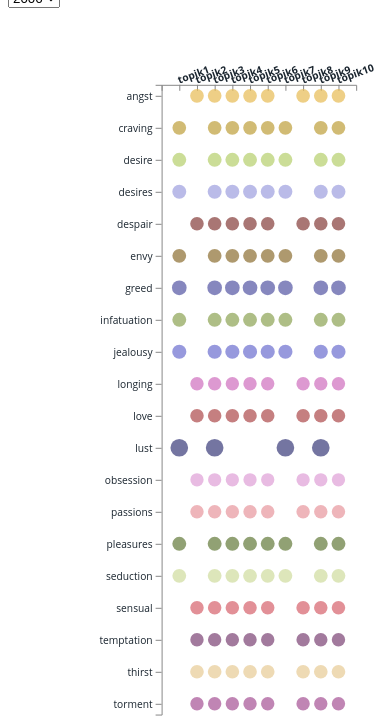
D3 v4 page, settled after 480 driven frames (8 s of simulated time); the page loaded 1 data file(s).


        // register events to emit & listen for via d3 dispatch

        var dispatch = d3.dispatch("load", "statechange");

        // the first term type of our dataset we want the chart to load with
        var firstdropdownName = "2006";
        // unique topics of our dataset to be used by our xScale domain
        // computed after data loads
        var topics = [];
        // load our data! When done call our dispatch events with corresponding data
        d3.csv('data/bubble2.csv', function(err, data) {
            if (err) {
                throw (error)
            }
            data.forEach(function(d) {
                d.score = +d.score;
                d.topic = +d.topic;
            });
            // unique topics in the data set, note data is already sorted chronologically
            topics = data.reduce(function(acc, cur) {
                if (acc.indexOf(cur.topic) === -1) {
                    acc.push(cur.topic);
                }
                return acc;
            }, []);
            // max score for the entire dataset, 75.5
            // console.log(d3.max(data, function(d) { return d.score; }));
            var nested = d3.nest()
                .key(function(d) {
                    return d.dropdown;
                })
                .key(function(d) {
                    return d.term;
                })
                .entries(data);
            // construct a new d3 map, not as in geographic map, but more like a "hash"
            var map = d3.map(nested, function(d) {
                return d.key;
            });
            // call our dispatch events with `this` context, and corresponding data
            dispatch.call("load", this, map);
            dispatch.call("statechange", this, map.get(firstdropdownName));
        });
        // register a listener for "load" and create a dropdown / select elem
        dispatch.on("load.menu", function(map) {
            // create select dropdown with listener to call "statechange"
            var select = d3.select("body")
                .append("div")
                .append("select")
                .on("change", function() {
                    var dropdown = this.value;
                    dispatch.call(
                        "statechange",
                        this,
                        map.get(dropdown)
                    );
                });
            // append options to select dropdown

            select.selectAll("option")
                .data(map.keys().sort())
                .enter().append("option")
                .attr("value", function(d) {
                    return d;
                })
                .text(function(d) {
                    return d;
                });
            // set the current dropdown option to value of last statechange
            dispatch.on("statechange.menu", function(dropdown) {
                select.property("value", dropdown.key);
            });
        });
        // set up our punchcard chart after our data loads
        dispatch.on("load.chart", function(map) {
            // layout properties
            var w = window.innerWidth * 0.4;
            var h = window.innerHeight;
            var margin = {
                top: h * 0.1,
                right: h * 0.08,
                bottom: h * 0.08,
                left: h * 0.2
            };
            var width = w - margin.left - margin.right;
            var height = h - margin.top - margin.bottom;
            // scales for axises & circles
            var yScale = d3.scalePoint().padding(0.2); // ordinal scale for term type / category
            var xScale = d3.scalePoint().padding(1); // ordinal scale for topics
            var radius = d3.scaleSqrt(); // circle size would be too large if we used raw values, so we compute their square root
            var color = d3.scaleOrdinal(d3.schemeCategory20b); // colors used for differentiating "term" type
            // set up yScale with domain of unique term values
            yScale
                .range([0, height])
                .round(true);
            // domain for our x scale is min - 1 & max topics of the data set
            xScale
                .range([0, width])
                .domain(topics);
            // domain of circle radius is from 0 to max d.score
            radius
                .range([0, 100])
                .domain([0, 76]);
            // d3.v4 method of setting up axises: axisLeft, axisBottom, etc.
            var yAxis = d3.axisLeft()
                .scale(yScale);

            var topic_to_desc = {
                0: 'topik1',
                1: 'topik2',
                2: 'topik3',
                3: 'topik4',
                4: 'topik5',
                5: 'topik6',
                6: 'topik7',
                7: 'topik8',
                8: 'topik9',
                9: 'topik10',
            };
            var xAxis = d3.axisBottom()
                .tickFormat(function(d) {
                    return topic_to_desc[d];
                }) // this will put string values on x-axis instead of the numerical ones
                .scale(xScale);
            // create an svg element to hold our chart parts
            var svg = d3.select("body").append('svg')
                .attr('width', width + margin.left + margin.right)
                .attr('height', height + margin.top + margin.bottom)
                .append('g')
                .attr('transform', 'translate(' + [margin.left, margin.top] + ')')
            // append svg groups for the axises, then call their corresponding axis function
            svg.append("g")
                .attr("class", "y axis")
                .call(yAxis);
            // X-AXIS SETTINGS
            svg.append("g")
                .attr("transform", "translate(0," + 0 + ")")
                .call(xAxis)
                .selectAll("text") // select tick texts
                .attr("dx", "0em") // push x-axis ticks on x coordinates
                .attr("dy", "-1em") // push x-axis ticks on y coordinates
                .attr("transform", "rotate(-20)") // rotate ticks on x-axis
                .attr("font-weight", "bold")
                .attr("text-anchor", "start")
                .style("font-size", "1vw")
                .style("fill", "#1a252f")
            // register a callback to be invoked which updates the chart when "statechange" occurs
            dispatch.on("statechange.chart", function(dropdown) {
                // our transition, will occur over 750 milliseconds
                var t = svg.transition().duration(750);
                // update our yScale & transition the yAxis, note the xAxis doesn't change
                yScale.domain(dropdown.values.map(function(d) {
                    return d.key;
                }).sort());
                yAxis.scale(yScale);
                t.select("g.y.axis").call(yAxis);
                // bind our new piece of data to our svg element
                // could also do `svg.data([dropdown.values]);`
                svg.datum(dropdown.values);
                // tell d3 we want svg groups for each of our term categories
                // NOTE: the use of 2 accessor functions: the first binds the data, the second sets the data-join's key
                var terms = svg.selectAll("g.dropdown")
                    .data(
                        function(d) {
                            return d;
                        },
                        function(d) {
                            return d.key;
                        }
                    );
                // get rid of the old ones we don't need when doing an update
                terms.exit().remove();
                // update existing ones left over
                terms.attr("class", "dropdown")
                    .transition(t)
                    .attr("transform", function(d) {
                        return "translate(0," + yScale(d.key) + ")"
                    });
                // create new ones if our updated dataset has more then the previous
                terms.enter().append("g")
                    .attr("class", "dropdown")
                    .transition(t)
                    .attr("transform", function(d) {
                        return "translate(0," + yScale(d.key) + ")"
                    });
                // reselect the term groups, so that we get any new ones that were made
                // our previous selection would not contain them
                terms = svg.selectAll("g.dropdown");
                // tell d3 we want some circles!
                // NOTE: the use of 2 accessor functions: the first binds the data, the second sets the data join's key
                var circles = terms.selectAll("circle")
                    .data(
                        function(d) {
                            return d.values;
                        },
                        function(d) {
                            return d.topic;
                        }
                    );
                // get rid of ones we don't need anymore, fade them out
                circles.exit()
                    .transition(t)
                    .attr('r', 0)
                    .style("fill", "rgba(255,255,255,0)")
                    .remove();
                // update existing circles, transition size & fill
                circles
                    .attr("cy", 0)
                    .attr("cx", function(d) {
                        return xScale(d.topic);
                    })
                    .transition(t)
                    .attr("r", function(d) {
                        return radius(d.score);
                    })
                    .attr("fill", function(d) {
                        return color(d.term);
                    });
                // make new circles
                circles.enter().append("circle")
                    .attr("cy", 0)
                    .attr("cx", function(d) {
                        return xScale(d.topic);
                    })
                    .transition(t)
                    .attr("r", function(d) {
                        return radius(d.score) * h * 0.001;
                    })
                    .attr("fill", function(d) {
                        return color(d.term);
                    })
                    .attr("opacity", 0.7);
            }); // end dispatch statechange.chart
        }); // end dispatch load.chart

    

### data: data/bubble2.csv
id, score, term, topic, dropdown
1, 1, lust, 0, 2006
2, 0.6965, greed, 0, 2006
3, 0.6445, jealousy, 0, 2006
4, 0.6252, desires, 0, 2006
5, 0.6231, pleasures, 0, 2006
6, 0.621, infatuation, 0, 2006
7, 0.6209, desire, 0, 2006
8, 0.6121, seduction, 0, 2006
9, 0.6103, envy, 0, 2006
10, 0.607, craving, 0, 2006
11, 0.6069, angst, 1, 2006
12, 0.5986, thirst, 1, 2006
13, 0.5944, despair, 1, 2006
14, 0.5866, love, 1, 2006
15, 0.5854, sensual, 1, 2006
16, 0.5809, passions, 1, 2006
17, 0.5766, temptation, 1, 2006
18, 0.5748, torment, 1, 2006
19, 0.5747, longing, 1, 2006
20, 0.568, obsession, 1, 2006
21, 1, lust, 2, 2006
22, 0.6965, greed, 2, 2006
23, 0.6445, jealousy, 2, 2006
24, 0.6252, desires, 2, 2006
25, 0.6231, pleasures, 2, 2006
26, 0.621, infatuation, 2, 2006
27, 0.6209, desire, 2, 2006
28, 0.6121, seduction, 2, 2006
29, 0.6103, envy, 2, 2006
30, 0.607, craving, 2, 2006
31, 0.6069, angst, 2, 2006
32, 0.5986, thirst, 2, 2006
33, 0.5944, despair, 2, 2006
34, 0.5866, love, 2, 2006
35, 0.5854, sensual, 2, 2006
36, 0.5809, passions, 2, 2006
37, 0.5766, temptation, 2, 2006
38, 0.5748, torment, 2, 2006
39, 0.5747, longing, 2, 2006
40, 0.568, obsession, 2, 2006
41, 0.6965, greed, 3, 2006
42, 0.6445, jealousy, 3, 2006
43, 0.6252, desires, 3, 2006
44, 0.6231, pleasures, 3, 2006
45, 0.621, infatuation, 3, 2006
46, 0.6209, desire, 3, 2006
47, 0.6121, seduction, 3, 2006
48, 0.6103, envy, 3, 2006
49, 0.607, craving, 3, 2006
50, 0.6069, angst, 3, 2006
51, 0.5986, thirst, 3, 2006
52, 0.5944, despair, 3, 2006
53, 0.5866, love, 3, 2006
54, 0.5854, sensual, 3, 2006
55, 0.5809, passions, 3, 2006
56, 0.5766, temptation, 3, 2006
57, 0.5748, torment, 3, 2006
58, 0.5747, longing, 3, 2006
59, 0.568, obsession, 3, 2006
60, 0.6965, greed, 4, 2006
... 398 more rows